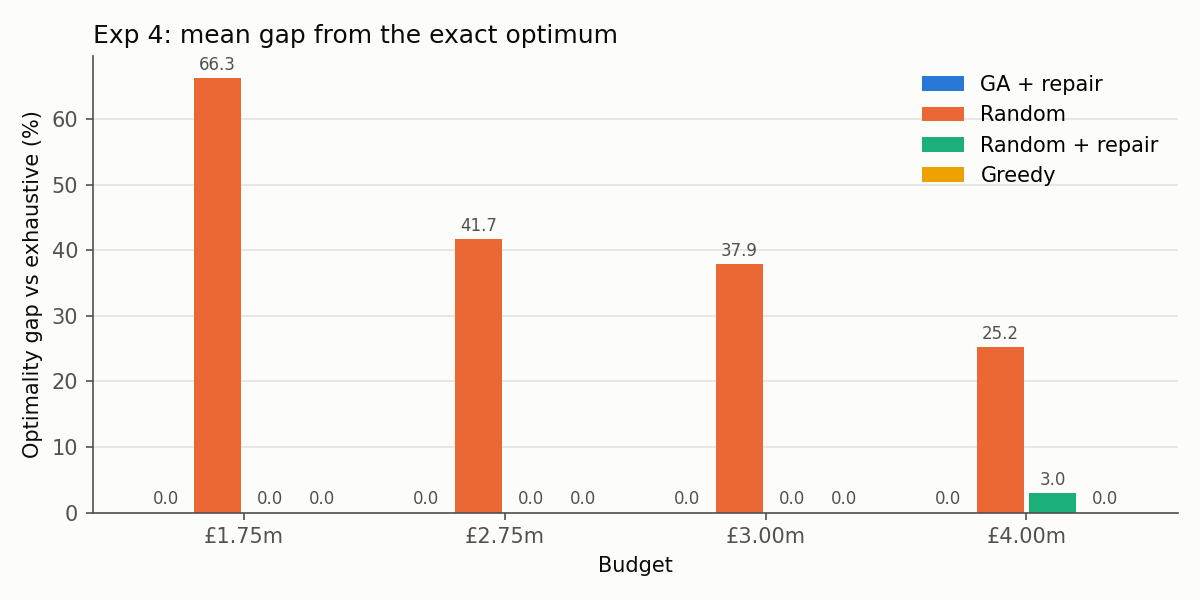

The file beside this chart, header and first rows:
budget, method, n_runs, mean_profit, std_profit, best_profit, worst_profit, hit_rate, mean_gap_pct, mean_evals_to_best, evaluations, mean_time_s
1750000, Exhaustive, 1, 633755, 0.0, 633755, 633755, 1.0, 0.0, 1048576, 1048576, 0.2439
1750000, Greedy, 1, 633755, 0.0, 633755, 633755, 1.0, 0.0, 20.0, 20, 0.0001057
1750000, GA + repair, 30, 633755, 0.0, 633755, 633755, 1.0, 0.0, 30.37, 4850, 0.1863
1750000, Random, 30, 213528, 145300, 556480, 0.0, 0.0, 66.31, 1560, 4850, 0.05012
1750000, Random + repair, 30, 633755, 0.0, 633755, 633755, 1.0, 0.0, 28.63, 4850, 0.1102
2750000, Exhaustive, 1, 764564, 0.0, 764564, 764564, 1.0, 0.0, 1048576, 1048576, 0.1842
2750000, Greedy, 1, 764564, 0.0, 764564, 764564, 1.0, 0.0, 20.0, 20, 5.433999467641115e-05
2750000, GA + repair, 30, 764564, 0.0, 764564, 764564, 1.0, 0.0, 51.63, 4850, 0.1843
2750000, Random, 30, 445509, 91663, 688864, 327704, 0.0, 41.73, 2525, 4850, 0.05056
2750000, Random + repair, 30, 764564, 0.0, 764564, 764564, 1.0, 0.0, 61.6, 4850, 0.1049
3000000, Exhaustive, 1, 764564, 0.0, 764564, 764564, 1.0, 0.0, 1048576, 1048576, 0.1962
3000000, Greedy, 1, 764564, 0.0, 764564, 764564, 1.0, 0.0, 20.0, 20, 6.006000330671668e-05
3000000, GA + repair, 30, 764564, 0.0, 764564, 764564, 1.0, 0.0, 74.53, 4850, 0.1817
3000000, Random, 30, 475156, 97968, 688864, 331105, 0.0, 37.85, 2711, 4850, 0.04939
3000000, Random + repair, 30, 764564, 0.0, 764564, 764564, 1.0, 0.0, 95.97, 4850, 0.1043
4000000, Exhaustive, 1, 764564, 0.0, 764564, 764564, 1.0, 0.0, 1048576, 1048576, 0.2047
4000000, Greedy, 1, 764564, 0.0, 764564, 764564, 1.0, 0.0, 20.0, 20, 9.493000106886029e-05
4000000, GA + repair, 30, 764564, 0.0, 764564, 764564, 1.0, 0.0, 301.5, 4850, 0.1792
4000000, Random, 30, 571952, 80499, 741740, 429952, 0.0, 25.19, 2391, 4850, 0.05061
4000000, Random + repair, 30, 741740, 0.0, 741740, 741740, 0.0, 2.985, 1065, 4850, 0.09974
